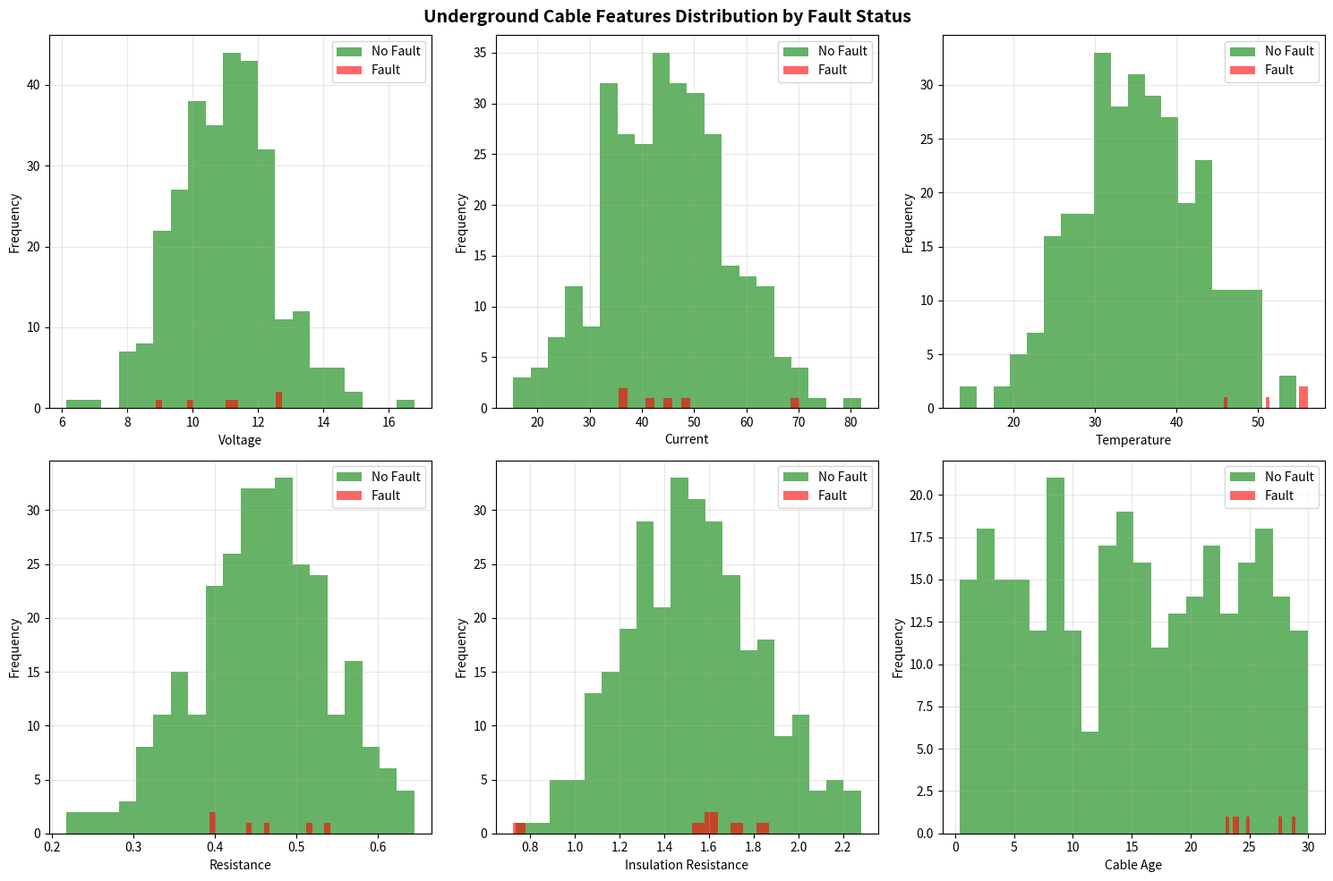
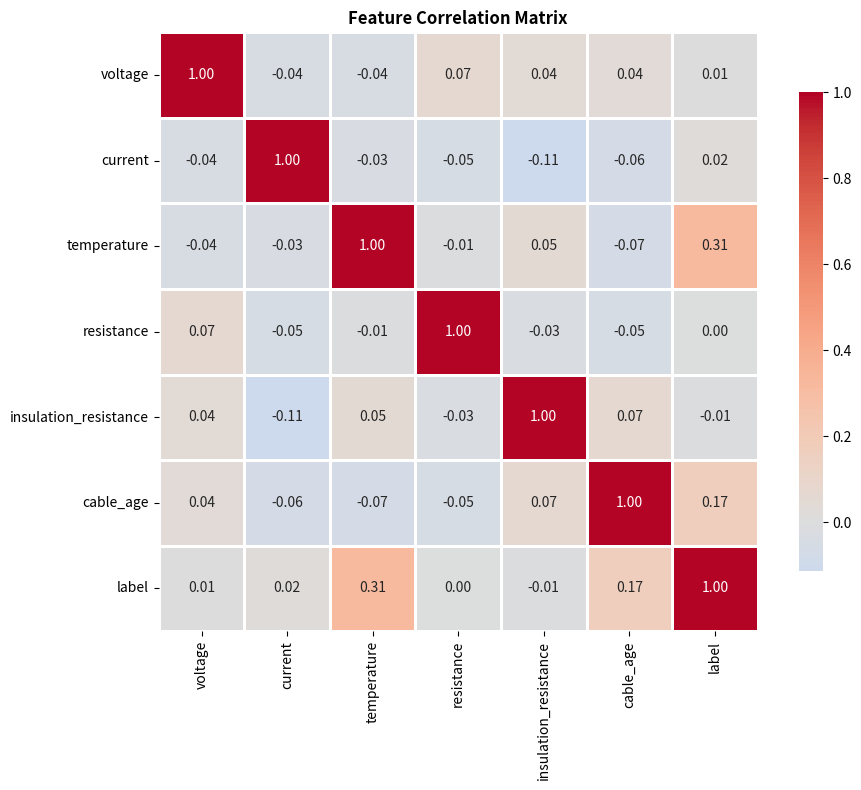

Reproduce these figures in Python, in order.
import pandas as pd
import numpy as np
import matplotlib.pyplot as plt
import seaborn as sns

# ============================================================================
# UNDERGROUND CABLE FAULT DETECTION - DATASET GENERATION
# ============================================================================

np.random.seed(42)

# Number of samples
n_samples = 300

# Generate Features: voltage, current, temperature, resistance, insulation_resistance, age
# These are realistic parameters for underground power cables

# Normal operating conditions with some variations
voltage = np.random.normal(11, 1.5, n_samples)  # kV
current = np.random.normal(45, 12, n_samples)  # Amperes
temperature = np.random.normal(35, 8, n_samples)  # Celsius
resistance = np.random.normal(0.45, 0.08, n_samples)  # Ohms
insulation_resistance = np.random.normal(1.5, 0.3, n_samples)  # Megaohms
age = np.random.uniform(0, 30, n_samples)  # Years

# Create labels (0: No Fault, 1: Fault Detected)
# Fault detection logic based on physical parameters
fault = np.zeros(n_samples, dtype=int)

# Faulty cables have: high temperature AND degraded insulation OR high resistance
for i in range(n_samples):
    fault_indicators = 0
    if temperature[i] > 50:
        fault_indicators += 1
    if insulation_resistance[i] < 0.8:
        fault_indicators += 1
    if resistance[i] > 0.65:
        fault_indicators += 1
    if current[i] > 70:  # Overload condition
        fault_indicators += 1
    if age[i] > 20:  # Old cables more prone to faults
        fault_indicators += 1
    
    if fault_indicators >= 2:
        fault[i] = 1

# Create DataFrame
df = pd.DataFrame({
    'voltage': voltage,
    'current': current,
    'temperature': temperature,
    'resistance': resistance,
    'insulation_resistance': insulation_resistance,
    'cable_age': age,
    'label': fault
})

# Save dataset
df.to_csv("underground_cable_dataset.csv", index=False)

# Print detailed statistics
print("=" * 70)
print("UNDERGROUND CABLE FAULT DETECTION - DATASET OVERVIEW")
print("=" * 70)
print(f"\n✓ Dataset generated and saved as 'underground_cable_dataset.csv'")
print(f"\nDataset Statistics:")
print(f"  • Total samples: {len(df)}")
print(f"  • Fault-free samples: {sum(fault == 0)} ({100*sum(fault == 0)/len(df):.1f}%)")
print(f"  • Faulty samples: {sum(fault == 1)} ({100*sum(fault == 1)/len(df):.1f}%)")
print(f"  • Class balance ratio: {sum(fault == 1) / sum(fault == 0):.2f}:1")

print(f"\nFeature Statistics:")
print(df.describe().round(3))

print(f"\nDataset Preview (first 10 rows):")
print(df.head(10).to_string())

# Visualizations
fig, axes = plt.subplots(2, 3, figsize=(15, 10))
fig.suptitle('Underground Cable Features Distribution by Fault Status', fontsize=14, fontweight='bold')

features = ['voltage', 'current', 'temperature', 'resistance', 'insulation_resistance', 'cable_age']

for idx, feature in enumerate(features):
    ax = axes[idx // 3, idx % 3]
    
    # Histogram with separation by fault status
    fault_data = df[df['label'] == 1][feature]
    normal_data = df[df['label'] == 0][feature]
    
    ax.hist(normal_data, bins=20, alpha=0.6, label='No Fault', color='green')
    ax.hist(fault_data, bins=20, alpha=0.6, label='Fault', color='red')
    ax.set_xlabel(feature.replace('_', ' ').title(), fontsize=10)
    ax.set_ylabel('Frequency', fontsize=10)
    ax.legend()
    ax.grid(alpha=0.3)

plt.tight_layout()
plt.savefig('feature_distributions.png', dpi=100, bbox_inches='tight')
print("\n✓ Feature distributions saved as 'feature_distributions.png'")

# Correlation heatmap
plt.figure(figsize=(10, 8))
correlation = df.corr()
sns.heatmap(correlation, annot=True, fmt='.2f', cmap='coolwarm', center=0, 
            square=True, linewidths=1, cbar_kws={"shrink": 0.8})
plt.title('Feature Correlation Matrix', fontsize=12, fontweight='bold')
plt.tight_layout()
plt.savefig('correlation_matrix.png', dpi=100, bbox_inches='tight')
print("✓ Correlation matrix saved as 'correlation_matrix.png'")

print("\n" + "=" * 70)
